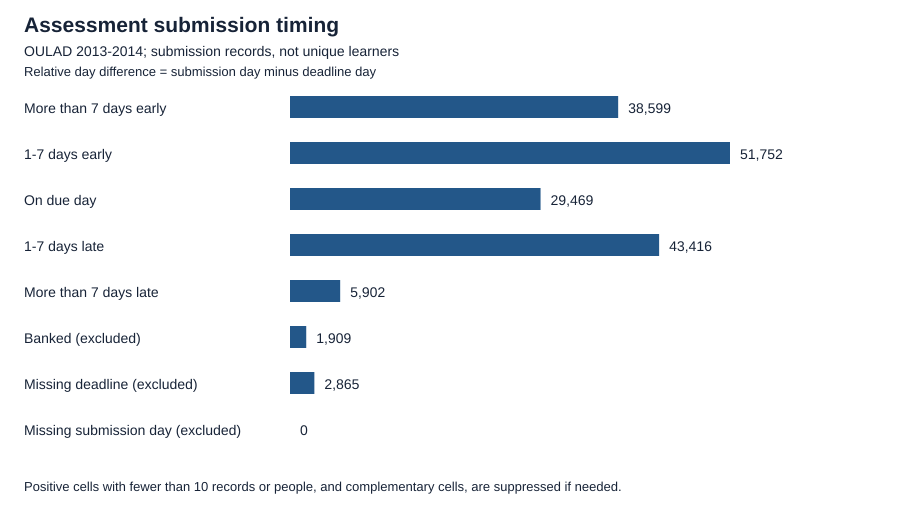

Values plotted in this chart, from the file beside it:
submission_category, submission_records
More than 7 days early, 38599
1-7 days early, 51752
On due day, 29469
1-7 days late, 43416
More than 7 days late, 5902
Banked (excluded), 1909
Missing deadline (excluded), 2865
Missing submission day (excluded), 0
